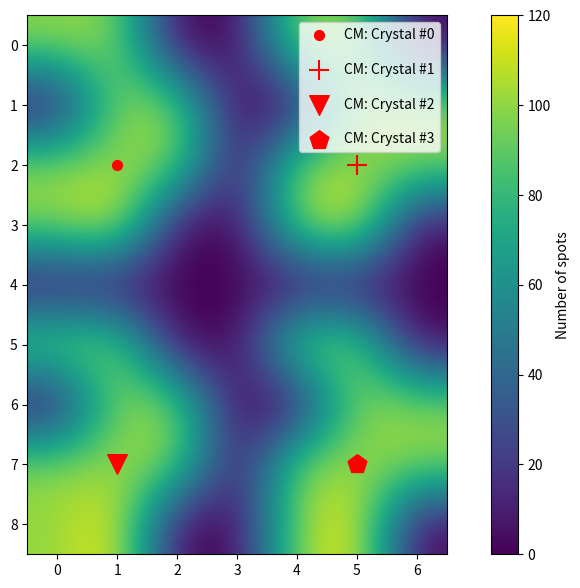

Source code (Python):
import matplotlib.pyplot as plt
import numpy as np
import numpy.typing as npt


class CrystalFinder:
    """
    Calculates the center of mass of individual crystals in a loop, finds the
    size of each crystal, and determines the vertical distance
    between overlapping crystals.

    Attributes
    ----------
    y_nonzero : npt.NDArray
        Nonzero y coordinates of self.filtered_array
    x_nonzero : npt.NDArray
        Nonzero x coordinates of self.filtered_array
    nonzero_coords : list[tuple[int, int]]
        A list containing nonzero coordinates of the number_of_spots array
    list_of_island_indices : list[set[tuple[int, int]]]
        A list of a set of indices describing individual islands
    list_of_island_arrays : list[npt.NDArray]
        A list of numpy arrays describing individual islands
    """

    def __init__(self, number_of_spots: npt.NDArray, threshold: float) -> None:
        """
        Parameters
        ----------
        number_of_spots : npt.NDArray
            An array containing the number of spots obtained from spotfinding.
            The array's shape should be (n_rows, n_cols)
        threshold : float
            We replace all numbers below this threshold with zeros. The resulting
            arrays is saved as self.filtered_array

        Returns
        -------
        None
        """
        self.filtered_array = np.where(number_of_spots < threshold, 0, number_of_spots)

        self.y_nonzero, self.x_nonzero = np.nonzero(self.filtered_array)
        self.nonzero_coords = [
            (self.x_nonzero[i], self.y_nonzero[i]) for i in range(len(self.y_nonzero))
        ]

        self.list_of_island_indices: list[set[tuple[int, int]]] = None
        self.list_of_island_arrays: list[npt.NDArray] = None

    def _center_of_mass(self, number_of_spots: npt.NDArray) -> tuple[int, int]:
        """
        Calculate the center of mass of a sample given an array containing
        the number of spots with shape (n_rows, n_cols)

        Parameters
        ----------
        number_of_spots : npt.NDArray
            An array containing a the number of spots of a sample with shape (n_rows, n_cols)

        Returns
        -------
        x_cm, y_cm : tuple[int, int]
            The x and y center of mass coordinates which correspond to the x and y indices
            of the numpy array
        """
        shape = number_of_spots.shape

        y_cm = 0
        for i in range(shape[0]):
            for j in range(shape[1]):
                y_cm += i * number_of_spots[i][j]
        y_cm = round(y_cm / sum(sum(number_of_spots)))

        x_cm = 0
        for j in range(shape[0]):
            for i in range(shape[1]):
                x_cm += i * number_of_spots[j][i]
        x_cm = round(x_cm / sum(sum(number_of_spots)))

        return x_cm, y_cm

    def _find_adjacent_pixels(self, pixel: tuple[int, int]) -> set[tuple[int, int]]:
        """
        Finds all adjacent pixels of a single pixel containing values different from zero.

        Parameters
        ----------
        pixel : tuple[int, int]
            A pixel coordinate

        Returns
        -------
        set[tuple[int, int]]
            A set containing adjacent pixels of a single pixel
        """

        adjacent_pixels = set()
        for coord in self.nonzero_coords:
            dist = self._distance_between_pixels(pixel, coord)
            if dist <= np.sqrt(2) and coord not in adjacent_pixels:
                adjacent_pixels.update({coord})

        return adjacent_pixels

    def _find_individual_islands(
        self, start_coord: tuple[int, int], number_of_spots: npt.NDArray
    ) -> tuple[npt.NDArray, set[tuple[int, int]]]:
        """
        Finds individual islands

        Parameters
        ----------
        start_coord : tuple[int, int]
            Initial coordinate so start finding an island within the
            number of spots array
        number_of_spots : npt.NDArray
            An array containing the number of spots

        Returns
        -------
        tuple[npt.NDArray, set[tuple[int, int]]]
            The individual island array, and it's corresponding indices
        """
        island_indices = set()

        length = [0]
        adjacent_pixels = self._find_adjacent_pixels(start_coord)
        length.append(len(adjacent_pixels))
        island_indices.update(adjacent_pixels)

        while length[-1] - length[-2]:
            for coord in adjacent_pixels.copy():
                island_indices.update(self._find_adjacent_pixels(coord))
            adjacent_pixels = island_indices
            length.append(len(island_indices))

        island = np.zeros(number_of_spots.shape)
        for index in island_indices:
            island[index[1]][index[0]] = number_of_spots[index[1]][index[0]]

        return island, island_indices

    def _find_all_islands(self) -> None:
        """
        Finds all islands in self.filtered_array. The values of self.list_of_island_indices and
        self.list_of_island_arrays are updated here.

        Returns
        -------
        None
        """
        self.list_of_island_indices = []

        island, island_indices = self._find_individual_islands(
            (self.x_nonzero[0], self.y_nonzero[0]), self.filtered_array
        )
        self.list_of_island_indices.append(island_indices.copy())

        self.list_of_island_arrays = [island]
        for coord in self.nonzero_coords:
            if coord not in island_indices:
                island_tmp, island_indices_tmp = self._find_individual_islands(
                    coord, self.filtered_array
                )
                self.list_of_island_indices.append(island_indices_tmp.copy())
                island_indices.update(island_indices_tmp)
                # self.list_of_island_indices.append(island_indices_tmp.copy())

                self.list_of_island_arrays.append(island_tmp)

    def find_centers_of_mass(self) -> list[tuple[int, int]]:
        """
        Calculates the center of mass of all islands found in self.filtered_array

        Returns
        -------
        list[tuple[int, int]]
            A list containing the center of mass of individual islands
        """
        if self.list_of_island_arrays is None or self.list_of_island_indices is None:
            self._find_all_islands()

        center_of_mass_list = []
        for island in self.list_of_island_arrays:
            center_of_mass_list.append(self._center_of_mass(island))

        return center_of_mass_list

    def crystal_locations_and_sizes(self) -> list[dict]:
        """
        Calculates the crystal locations and sizes in a loop in units of pixels.
        To calculate the height and width of the crystal, we assume that the crystal
        is well approximated by a rectangle.

        Returns
        -------
        list[dict]
            A list of dictionaries containing information about the locations of all
            crystals as well as their sizes.
        """
        if self.list_of_island_arrays is None or self.list_of_island_indices is None:
            self._find_all_islands()

        list_of_crystal_locations_and_sizes = []
        for index in self.list_of_island_indices:
            list_of_crystal_locations_and_sizes.append(self._rectangle_coords(index))
        return list_of_crystal_locations_and_sizes

    def distance_between_overlapping_crystals(self) -> list[dict[str, int]]:
        """
        Calculates the distance between all overlapping crystals in a loop in units of
        pixels. The distance between the i-th and j-th overlapping crystal is saved in
        a key following the format: f"distance_{i}_{j}"

        Returns
        -------
        list[dict[str, int]]
            A list of dictionaries describing the distance between all overlapping
            crystals in a loop
        """
        list_of_crystal_locations_and_sizes = self.crystal_locations_and_sizes()

        distance_list = []
        for i in range(len(self.list_of_island_indices)):
            for j in range(len(self.list_of_island_indices)):
                if j > i:
                    coords_1 = list_of_crystal_locations_and_sizes[i]
                    coords_2 = list_of_crystal_locations_and_sizes[j]
                    if (
                        coords_2["min_x"] <= coords_1["min_x"] <= coords_2["max_x"]
                    ) or (coords_2["min_x"] <= coords_1["max_x"] <= coords_2["max_x"]):
                        # Note that the -1 is added because we're subtracting indices
                        distance = (
                            min(
                                [
                                    abs(coords_1["max_y"] - coords_2["min_y"]),
                                    abs(coords_2["max_y"] - coords_1["min_y"]),
                                ]
                            )
                            - 1
                        )
                        distance_list.append({f"distance_{i}_{j}": distance})

        return distance_list

    def _rectangle_coords(self, island_indices: set[tuple[int, int]]) -> dict:
        """
        Fits a crystal with a rectangle given the indices of an island. Based on that
        assumption we calculate the bottom_left and bottom right coordinates of the
        rectangle, its width, height, and minimum and maximum x and y values

        Parameters
        ----------
        island_indices : set[tuple[int, int]]
            Indices of an island

        Returns
        -------
        dict
            A dictionary containing information about the coordinated of the crystal
            as well as its width and height
        """

        x_vals = []
        y_vals = []
        for coord in island_indices.copy():
            x_vals.append(coord[0])
            y_vals.append(coord[1])

        min_x = min(x_vals)
        max_x = max(x_vals)
        min_y = min(y_vals)
        max_y = max(y_vals)

        bottom_left = (min_x, min_y)
        top_right = (max_x, max_y)
        width = max_x - min_x
        height = max_y - min_y
        return {
            "bottom_left": bottom_left,
            "top_right": top_right,
            "width": width,
            "height": height,
            "min_x": min_x,
            "max_x": max_x,
            "min_y": min_y,
            "max_y": max_y,
        }

    def _distance_between_pixels(self, a: tuple[int, int], b: tuple[int, int]) -> float:
        """
        Calculates the distance between the pixels a and b

        Parameters
        ----------
        a : tuple[int, int]
            The coordinate of pixel a
        b : tuple[int, int]
            The coordinate of pixel b

        Returns
        -------
        float
            The distance between pixel a and pixel b
        """
        x = a[0] - b[0]
        y = a[1] - b[1]
        return np.sqrt(x**2 + y**2)

    def plot_centers_of_mass(
        self, save: bool = False, interpolation: str = "bicubic"
    ) -> list[tuple[int, int]]:
        """
        Calculates the center of mass of individual crystals in a loop, and plots
        the results.

        Parameters
        ----------
        save : bool, optional
            If true, we save the image
        interpolation : str, optional
            Interpolation used by plt.imshow(). Could be any of the interpolations
            described in the plt.imshow documentation. Set interpolation=None
            if you do not want to use interpolation

        Returns
        -------
        list[tuple[int, int]]
            A list containing the centers of mass of all crystals in the loop
        """

        center_of_mass_list = self.find_centers_of_mass()

        marker_list = [
            ".",
            "+",
            "v",
            "p",
            ">",
            "s",
            "P",
            "D",
            "X",
            "1",
            "2",
            "<",
            "3",
            "4",
            "^",
            "o",
        ]
        golden_ratio = 1.618
        plt.figure(figsize=[7 * golden_ratio, 7])
        c = plt.imshow(self.filtered_array, interpolation=interpolation)
        for i, center_of_mass in enumerate(center_of_mass_list):
            plt.scatter(
                center_of_mass[0],
                center_of_mass[1],
                label=f"CM: Crystal #{i}",
                marker=marker_list[i],
                s=200,
                color="red",
            )
        plt.colorbar(c, label="Number of spots")
        plt.legend(labelspacing=1.5)
        if save:
            plt.savefig("center_of_mass")
        return center_of_mass_list


if __name__ == "__main__":
    # Generate array
    number_of_spots = np.array([100, 100, 0, 100, 120, 100, 100, 100, 0, 100, 100, 0])
    number_of_spots = number_of_spots.reshape(4, 3)
    array_with_zeros = np.append(number_of_spots, np.array([0, 0, 0, 0]))
    rotated_array = np.rot90(
        np.append(array_with_zeros, number_of_spots).reshape(7, 4), k=1
    )
    tmp = np.append(np.zeros((1, rotated_array.shape[1])), rotated_array, axis=0)
    test = np.append(rotated_array, tmp, axis=0)

    # Find centers of mass of the array, crystal locations, and distances
    # between overlapping crystals
    crystal_finder = CrystalFinder(test, threshold=0)

    centers_of_mass = crystal_finder.plot_centers_of_mass(save=True)
    crystal_locations_and_sizes = crystal_finder.crystal_locations_and_sizes()
    distance_between_overlapping_crystals = (
        crystal_finder.distance_between_overlapping_crystals()
    )

    print("Centers of mass:\n", centers_of_mass)
    print("\nCrystal locations and sizes:\n", crystal_locations_and_sizes)
    print(
        "\nDistance between overlapping crystals:\n",
        distance_between_overlapping_crystals,
    )
